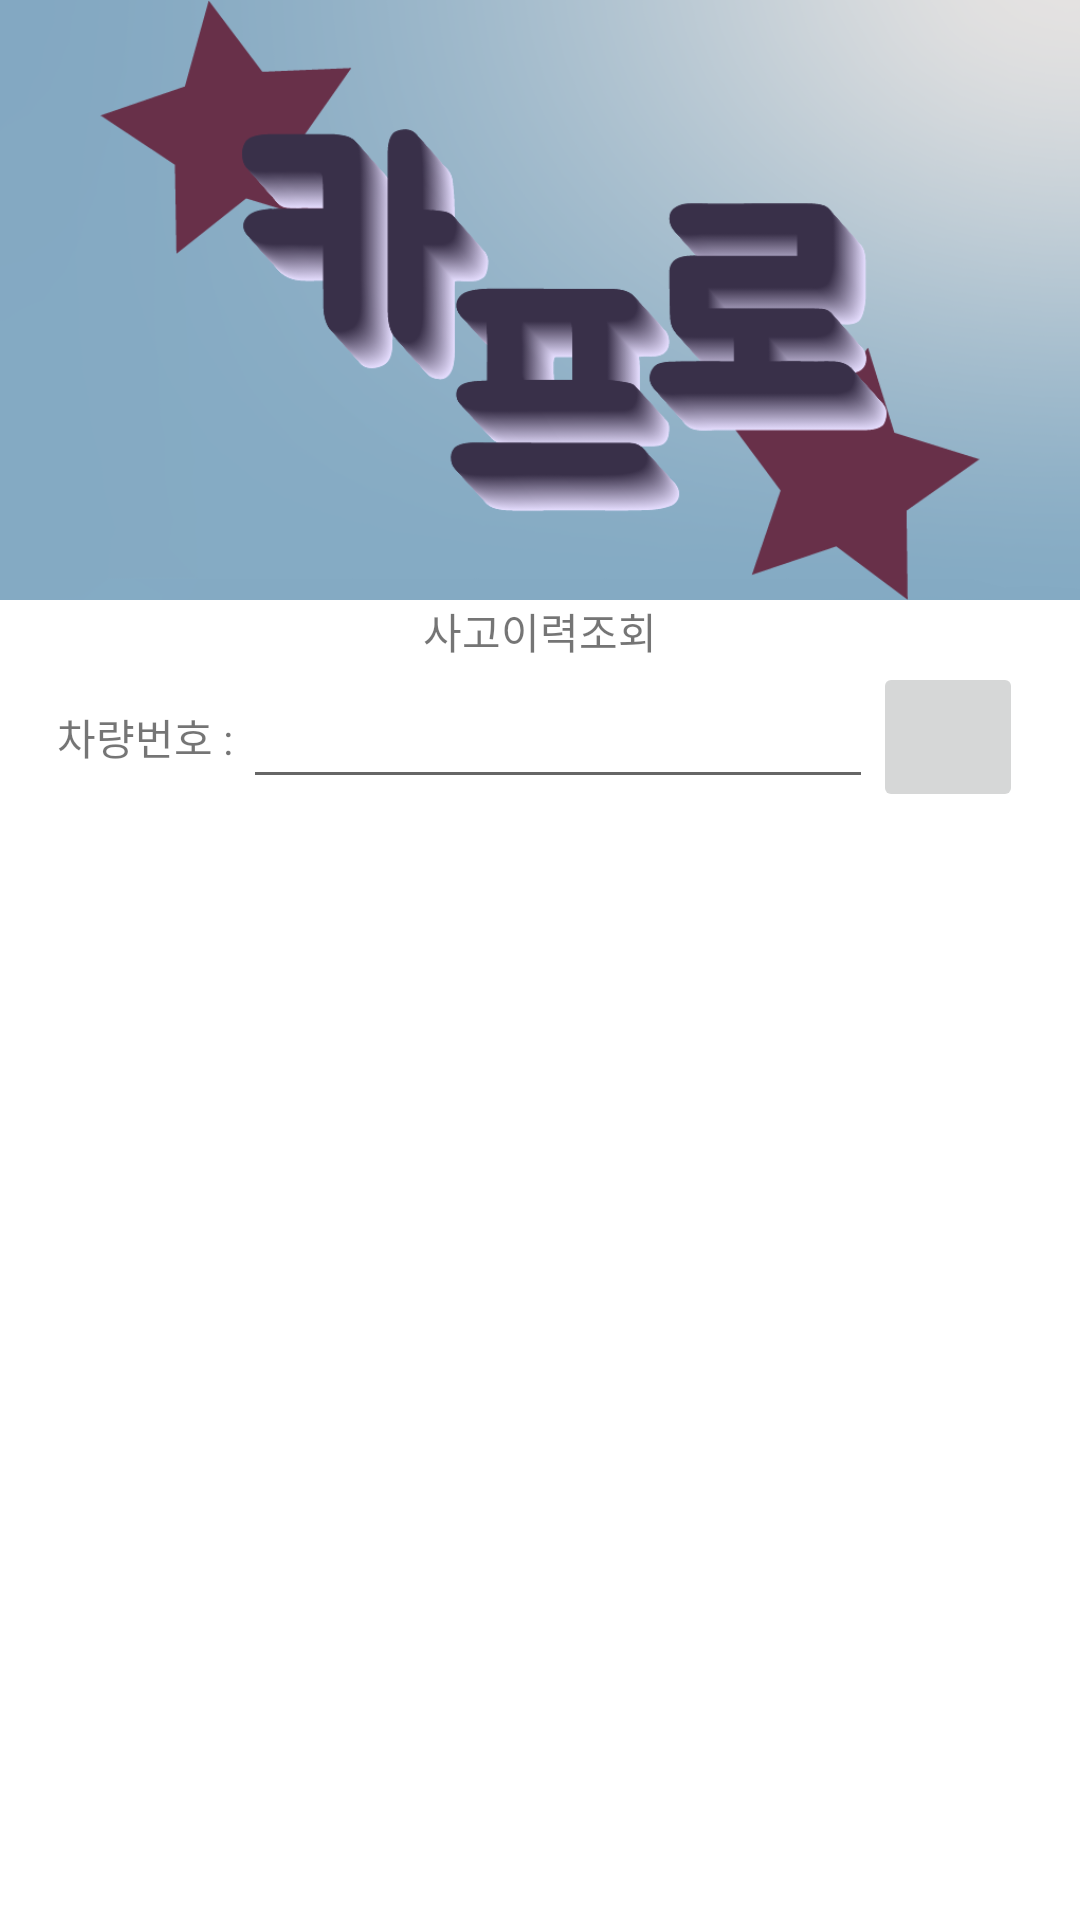

Produce the Android XML layout that renders to this screen, including the resource entries it uses.
<!-- AndroidManifest.xml: application theme Theme.Carpro -->
<!-- res/layout/fragment_accident.xml -->
<?xml version="1.0" encoding="utf-8"?>
<androidx.constraintlayout.widget.ConstraintLayout xmlns:android="http://schemas.android.com/apk/res/android"
    xmlns:app="http://schemas.android.com/apk/res-auto"
    xmlns:tools="http://schemas.android.com/tools"
    android:layout_width="match_parent"
    android:layout_height="match_parent"
    android:orientation="vertical"
    tools:context=".fragment.AccidentFragment">

    <ImageView
        android:id="@+id/accidentImage"
        android:layout_width="match_parent"
        android:layout_height="200dp"
        android:scaleType="centerCrop"
        android:src="@drawable/imgbackground"
        app:layout_constraintTop_toTopOf="parent" />

    <ImageView
        android:layout_width="match_parent"
        android:layout_height="200dp"
        android:src="@drawable/logo"
        app:layout_constraintBottom_toBottomOf="@+id/accidentImage"
        app:layout_constraintTop_toTopOf="@+id/accidentImage" />

    <TextView
        android:id="@+id/tv_accident"
        android:layout_width="wrap_content"
        android:layout_height="wrap_content"
        android:text="사고이력조회"
        app:layout_constraintLeft_toLeftOf="parent"
        app:layout_constraintRight_toRightOf="parent"
        app:layout_constraintTop_toBottomOf="@id/accidentImage" />

    <LinearLayout
        android:id="@+id/Linear_accident"
        android:layout_width="match_parent"
        android:layout_height="wrap_content"
        android:gravity="center"
        android:orientation="horizontal"
        app:layout_constraintTop_toBottomOf="@id/tv_accident">

        <TextView
            android:layout_width="wrap_content"
            android:layout_height="wrap_content"
            android:text="차량번호 : " />

        <EditText
            android:id="@+id/edit_carNumber"
            android:layout_width="wrap_content"
            android:layout_height="wrap_content"
            android:ellipsize="end"
            android:ems="10"
            android:maxLines="1" />

        <ImageButton
            android:id="@+id/btn_search"
            android:layout_width="50dp"
            android:layout_height="50dp"
            android:src="@drawable/ic_launcher_background" />
    </LinearLayout>

    <TextView
        android:id="@+id/tv_result"
        android:layout_width="wrap_content"
        android:layout_height="wrap_content"
        android:gravity="center"
        app:layout_constraintBottom_toBottomOf="parent"
        app:layout_constraintLeft_toLeftOf="parent"
        app:layout_constraintRight_toRightOf="parent"
        app:layout_constraintTop_toBottomOf="@+id/Linear_accident" />

</androidx.constraintlayout.widget.ConstraintLayout>
<!-- resources referenced by this layout -->
<resources>
  <!-- drawable imgbackground: png bitmap (drawable, 94631 bytes) -->
  <!-- drawable logo: png bitmap (drawable, 47785 bytes) -->
  <style name="Theme.Carpro" parent="Theme.MaterialComponents.DayNight.NoActionBar">
          
          <item name="colorPrimary">@color/purple_500</item>
          <item name="colorPrimaryVariant">@color/purple_700</item>
          <item name="colorOnPrimary">@color/white</item>
          
          <item name="colorSecondary">@color/teal_200</item>
          <item name="colorSecondaryVariant">@color/teal_700</item>
          <item name="colorOnSecondary">@color/black</item>
          
          <item name="android:statusBarColor" tools:targetApi="l">?attr/colorPrimaryVariant</item>
          
      </style>
  <!-- not gathered from this repository: default colours our renderer supplied (Android Studio template values) -->
  <color name="purple_500">#FF6200EE</color>
  <color name="purple_700">#FF3700B3</color>
  <color name="teal_200">#FF03DAC5</color>
  <color name="teal_700">#FF018786</color>
  <color name="black">#FF000000</color>
  <color name="white">#FFFFFFFF</color>
</resources>
